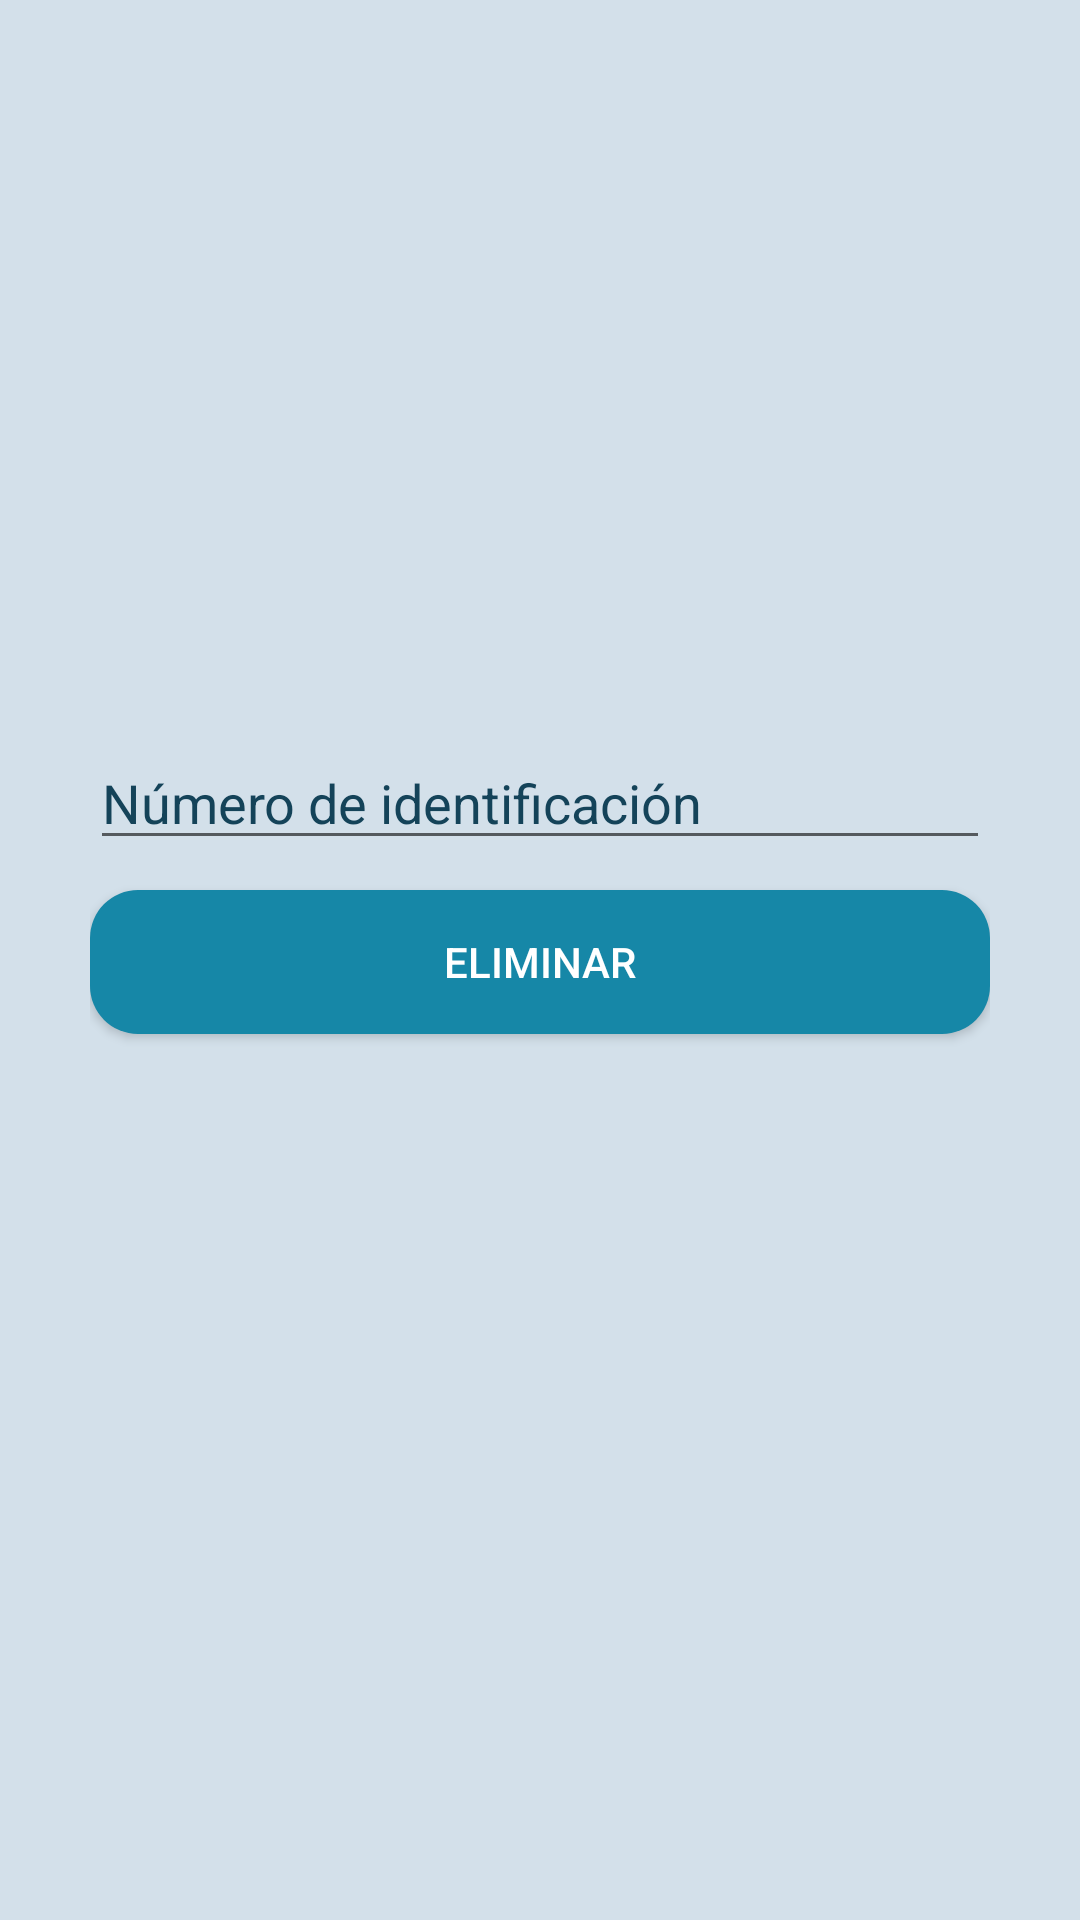

Reconstruct the res/layout file that produces this screen, plus the resources it refers to.
<!-- AndroidManifest.xml: application theme Theme.AppCompat.Light.NoActionBar -->
<!-- res/layout/activity_delete_registrer.xml -->
<?xml version="1.0" encoding="utf-8"?>
<LinearLayout xmlns:android="http://schemas.android.com/apk/res/android"
    xmlns:app="http://schemas.android.com/apk/res-auto"
    xmlns:tools="http://schemas.android.com/tools"
    android:id="@+id/linearLayout"
    android:layout_width="match_parent"
    android:layout_height="match_parent"
    android:background="#d3e0ea"
    android:gravity="center"
    android:orientation="vertical"
    tools:context=".deleteregistrer.DeleteRegistrerActivity">

    <FrameLayout
        android:layout_width="match_parent"
        android:layout_height="match_parent">

        <ImageView
            android:id="@+id/imageView4"
            android:layout_width="wrap_content"
            android:layout_height="wrap_content"
            android:alpha="0.5"
            android:scaleType="centerCrop"
            app:srcCompat="@drawable/loginimage" />

        <FrameLayout
            android:layout_width="match_parent"
            android:layout_height="match_parent"
            android:padding="30dp">

            <LinearLayout
                android:layout_width="match_parent"
                android:layout_height="wrap_content"
                android:layout_gravity="center"
                android:background="@drawable/border_row"
                android:gravity="center"
                android:orientation="vertical">

                <EditText
                    android:id="@+id/editTextIEliminacionIdentificacion"
                    android:layout_width="match_parent"
                    android:layout_height="wrap_content"
                    android:layout_marginBottom="10dp"
                    android:ems="10"
                    android:hint="@string/identificationHint"
                    android:importantForAutofill="no"
                    android:inputType="number"
                    android:text="@string/editTextEliminaIdentificacion"
                    android:textColor="@color/Azul_Oscuro"
                    android:textColorHint="@color/Azul_Oscuro"
                    android:textSize="18sp" />

                <Button
                    android:id="@+id/botonEliminar"
                    android:layout_width="match_parent"
                    android:layout_height="wrap_content"
                    android:background="@drawable/button_rounded"
                    android:onClick="deleteRegistrer"
                    android:text="@string/botonEliminar"
                    android:textColor="@color/white" />

                <FrameLayout
                    android:layout_width="50dp"
                    android:layout_height="50dp">

                    <ProgressBar
                        android:id="@+id/progressBarDeleteRegistrer"
                        android:layout_width="wrap_content"
                        android:layout_height="wrap_content"
                        android:visibility="gone" />
                </FrameLayout>


            </LinearLayout>
        </FrameLayout>
    </FrameLayout>

</LinearLayout>
<!-- resources referenced by this layout -->
<resources>
  <color name="Azul_Oscuro">#144359</color>
  <color name="white">#FFFFFFFF</color>
  <!-- drawable button_rounded (drawable) -->
  <?xml version="1.0" encoding="utf-8"?>
  <shape xmlns:android="http://schemas.android.com/apk/res/android">
      <corners android:radius="16dp"/>
      <solid android:color="#1687a7"/>
  </shape>
  <string name="botonEliminar">Eliminar</string>string&gt;
  <string name="editTextEliminaIdentificacion" />string&gt;
  <string name="identificationHint">Número de identificación</string>
</resources>
